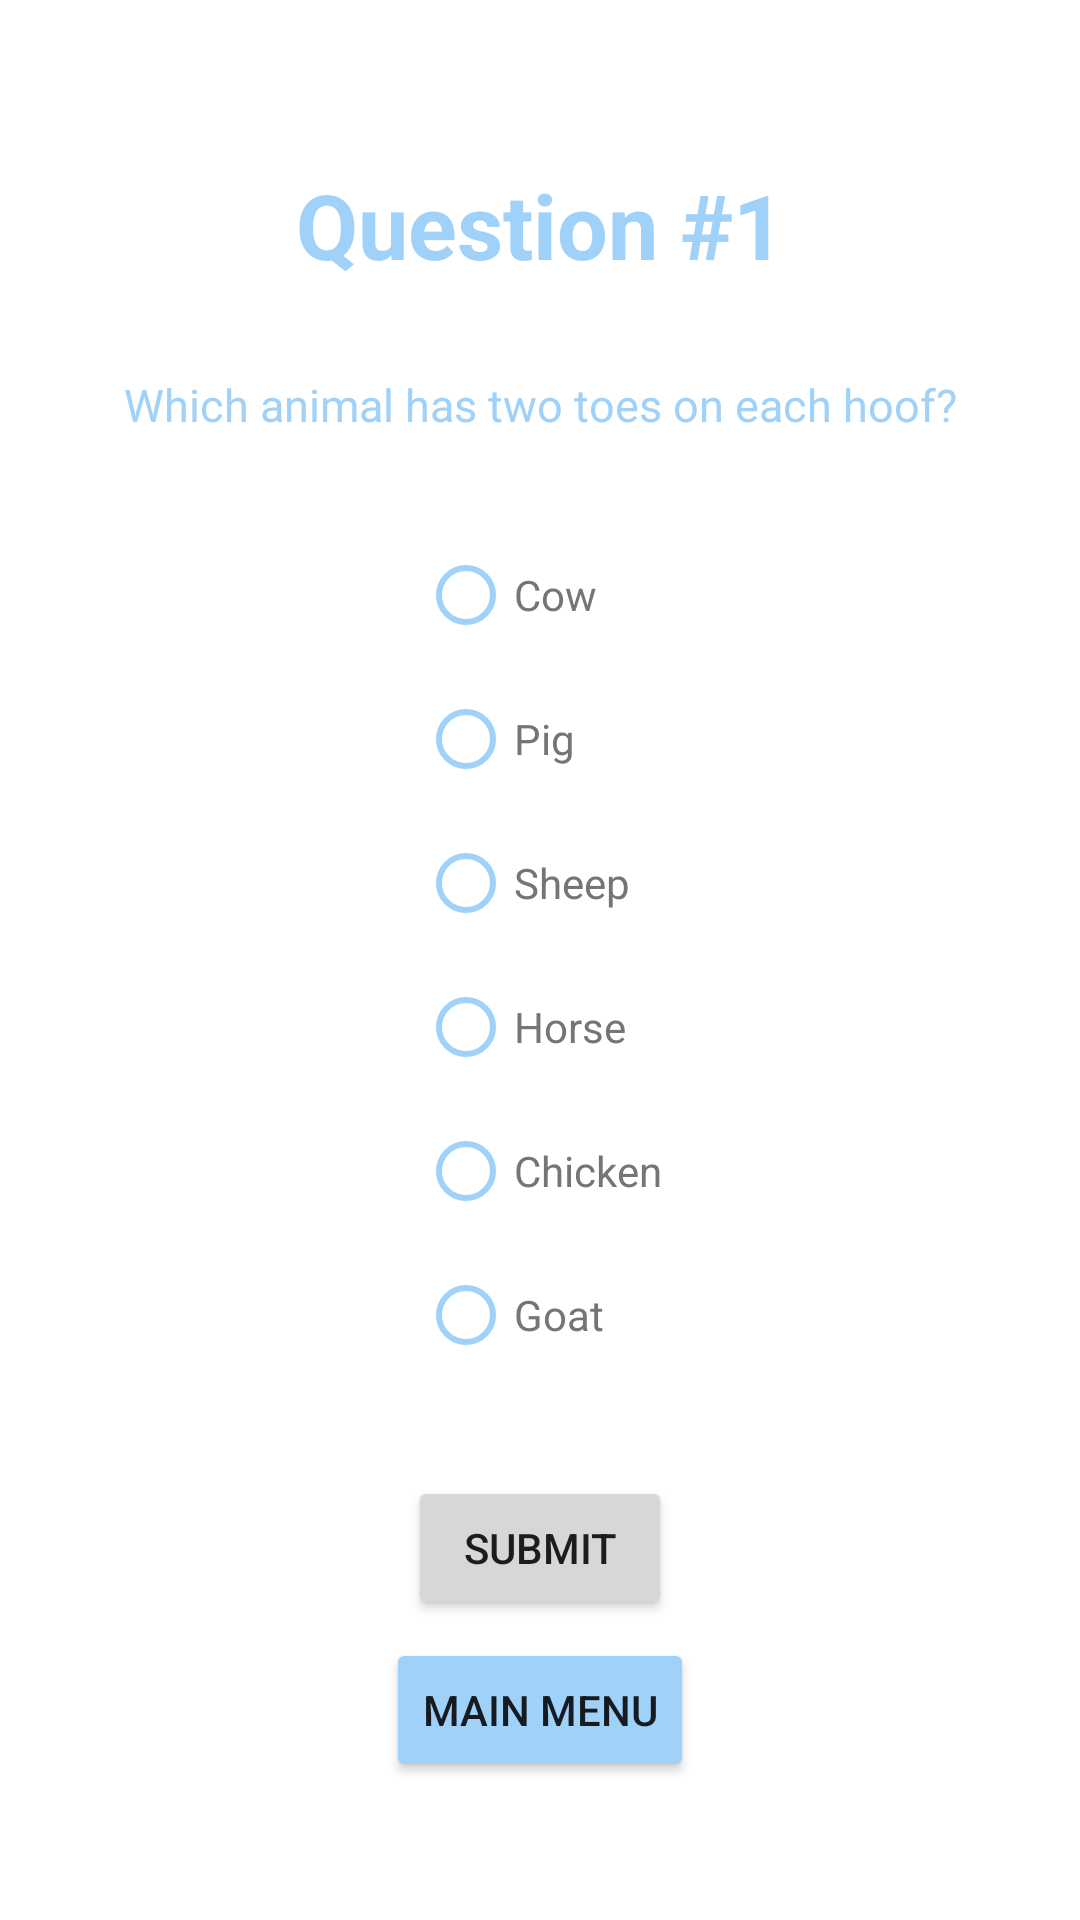

Here is an Android app screen rendered from its layout file. Give the layout XML and the strings, colors and styles it references.
<!-- AndroidManifest.xml: application theme Theme.BarnyardLearn -->
<!-- res/layout/activity_quiz.xml -->
<?xml version="1.0" encoding="utf-8"?>
<androidx.constraintlayout.widget.ConstraintLayout xmlns:android="http://schemas.android.com/apk/res/android"
    xmlns:app="http://schemas.android.com/apk/res-auto"
    xmlns:tools="http://schemas.android.com/tools"
    android:layout_width="match_parent"
    android:layout_height="match_parent"
    tools:context=".QuizActivity">

    <TextView
        android:id="@+id/questionCount"
        android:layout_width="wrap_content"
        android:layout_height="wrap_content"
        android:layout_marginTop="25dp"
        android:text="@string/q1"
        android:textColor="@color/sky_blue"
        android:textSize="30sp"
        android:textStyle="bold"
        app:layout_constraintEnd_toEndOf="parent"
        app:layout_constraintStart_toStartOf="parent"
        app:layout_constraintTop_toTopOf="parent"
        app:layout_constraintBottom_toTopOf="@id/question"/>

    <TextView
        android:id="@+id/question"
        android:layout_width="wrap_content"
        android:layout_height="wrap_content"
        android:text="@string/goat_q1"
        android:textColor="@color/sky_blue"
        android:textSize="15sp"
        app:layout_constraintEnd_toEndOf="parent"
        app:layout_constraintStart_toStartOf="parent"
        app:layout_constraintTop_toBottomOf="@id/questionCount"
        app:layout_constraintBottom_toTopOf="@id/answers" />

    <RadioGroup
        android:id="@+id/answers"
        android:layout_width="wrap_content"
        android:layout_height="wrap_content"
        app:layout_constraintEnd_toEndOf="parent"
        app:layout_constraintStart_toStartOf="parent"
        app:layout_constraintTop_toBottomOf="@id/question"
        app:layout_constraintBottom_toTopOf="@id/submit">

        <RadioButton
            android:id="@+id/answerCow"
            android:layout_width="wrap_content"
            android:layout_height="wrap_content"
            android:layout_weight="1"
            android:onClick="answer"
            android:text="@string/cow"
            android:textColor="@color/gray"
            android:buttonTint="@color/sky_blue"
            app:layout_constraintBottom_toBottomOf="parent"
            app:layout_constraintEnd_toEndOf="parent"
            app:layout_constraintStart_toStartOf="parent"
            app:layout_constraintTop_toTopOf="parent" />

        <RadioButton
            android:id="@+id/answerPig"
            android:layout_width="wrap_content"
            android:layout_height="wrap_content"
            android:layout_weight="1"
            android:onClick="answer"
            android:text="@string/pig"
            android:textColor="@color/gray"
            android:buttonTint="@color/sky_blue"
            app:layout_constraintBottom_toBottomOf="parent"
            app:layout_constraintEnd_toEndOf="parent"
            app:layout_constraintStart_toStartOf="parent"
            app:layout_constraintTop_toTopOf="parent" />

        <RadioButton
            android:id="@+id/answerSheep"
            android:layout_width="wrap_content"
            android:layout_height="wrap_content"
            android:layout_weight="1"
            android:onClick="answer"
            android:text="@string/sheep"
            android:textColor="@color/gray"
            android:buttonTint="@color/sky_blue"
            app:layout_constraintBottom_toBottomOf="parent"
            app:layout_constraintEnd_toEndOf="parent"
            app:layout_constraintStart_toStartOf="parent"
            app:layout_constraintTop_toTopOf="parent" />

        <RadioButton
            android:id="@+id/answerHorse"
            android:layout_width="wrap_content"
            android:layout_height="wrap_content"
            android:layout_weight="1"
            android:onClick="answer"
            android:text="@string/horse"
            android:textColor="@color/gray"
            android:buttonTint="@color/sky_blue"
            app:layout_constraintBottom_toBottomOf="parent"
            app:layout_constraintEnd_toEndOf="parent"
            app:layout_constraintStart_toStartOf="parent"
            app:layout_constraintTop_toTopOf="parent" />

        <RadioButton
            android:id="@+id/answerChicken"
            android:layout_width="wrap_content"
            android:layout_height="wrap_content"
            android:layout_weight="1"
            android:onClick="answer"
            android:text="@string/chicken"
            android:textColor="@color/gray"
            android:buttonTint="@color/sky_blue"
            app:layout_constraintBottom_toBottomOf="parent"
            app:layout_constraintEnd_toEndOf="parent"
            app:layout_constraintStart_toStartOf="parent"
            app:layout_constraintTop_toTopOf="parent" />

        <RadioButton
            android:id="@+id/answerGoat"
            android:layout_width="wrap_content"
            android:layout_height="wrap_content"
            android:layout_weight="1"
            android:onClick="answer"
            android:text="@string/goat"
            android:textColor="@color/gray"
            android:buttonTint="@color/sky_blue"
            app:layout_constraintBottom_toBottomOf="parent"
            app:layout_constraintEnd_toEndOf="parent"
            app:layout_constraintStart_toStartOf="parent"
            app:layout_constraintTop_toTopOf="parent"/>
    </RadioGroup>

    <Button
        android:id="@+id/submit"
        android:layout_width="wrap_content"
        android:layout_height="wrap_content"
        android:layout_marginBottom="100dp"
        android:onClick="submit"
        android:text="@string/submit"
        app:layout_constraintEnd_toEndOf="parent"
        app:layout_constraintStart_toStartOf="parent"
        app:layout_constraintBottom_toBottomOf="parent" />

    <Button
        android:id="@+id/button"
        android:layout_width="wrap_content"
        android:layout_height="wrap_content"
        android:layout_marginBottom="46dp"
        android:onClick="mainMenu"
        android:backgroundTint="@color/sky_blue"
        android:text="@string/main_menu"
        app:layout_constraintBottom_toBottomOf="parent"
        app:layout_constraintEnd_toEndOf="parent"
        app:layout_constraintStart_toStartOf="parent" />

</androidx.constraintlayout.widget.ConstraintLayout>
<!-- resources referenced by this layout -->
<resources>
  <color name="gray">#FF757575</color>
  <color name="sky_blue">#FF9FD1F9</color>
  <string name="chicken">Chicken</string>
  <string name="cow">Cow</string>
  <string name="goat">Goat</string>
  <string name="goat_q1">Which animal has two toes on each hoof?</string>
  <string name="horse">Horse</string>
  <string name="main_menu">Main Menu</string>
  <string name="pig">Pig</string>
  <string name="q1">Question #1</string>
  <string name="sheep">Sheep</string>
  <string name="submit">Submit</string>
  <style name="Theme.BarnyardLearn" parent="Theme.MaterialComponents.DayNight.DarkActionBar">
          
          <item name="colorPrimary">@color/sky_blue</item>
          <item name="colorPrimaryVariant">@color/sky_blue</item>
          <item name="colorOnPrimary">@color/white</item>
          
          <item name="colorSecondary">@color/teal_200</item>
          <item name="colorSecondaryVariant">@color/teal_700</item>
          <item name="colorOnSecondary">@color/black</item>
          
          <item name="android:statusBarColor" tools:targetApi="l">?attr/colorPrimaryVariant</item>
          
      </style>
  <color name="white">#FFFFFFFF</color>
  <color name="teal_200">#FF03DAC5</color>
  <color name="teal_700">#FF018786</color>
  <color name="black">#FF000000</color>
</resources>
